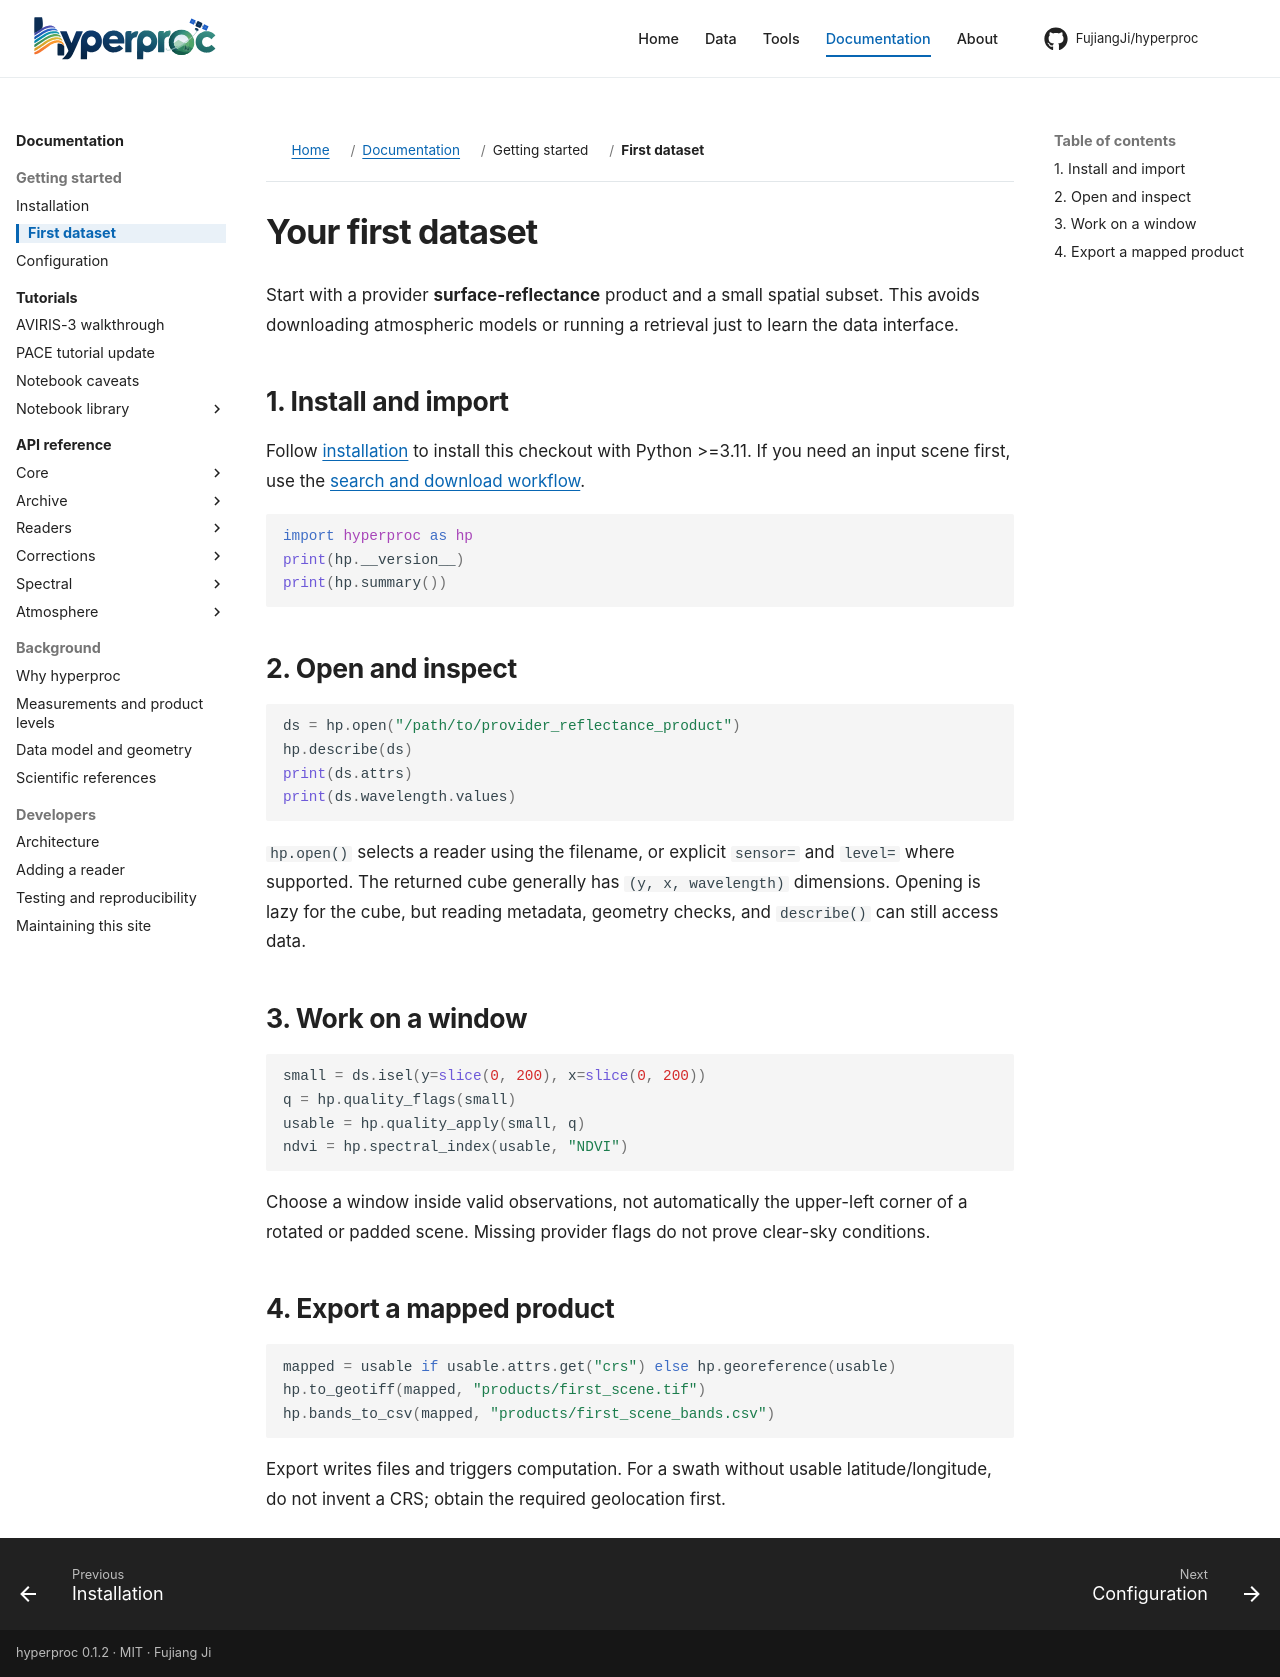

repository: FujiangJi/hyperproc · page: getting-started/quickstart/index.html · generator: mkdocs

# Your first dataset

Start with a provider **surface-reflectance** product and a small spatial subset. This avoids downloading atmospheric models or running a retrieval just to learn the data interface.

## 1. Install and import

Follow [installation](installation.md) to install this checkout with Python {{ python_requires }}. If you need an input scene first, use the [search and download workflow](../workflows/search.md).

```python
import hyperproc as hp
print(hp.__version__)
print(hp.summary())
```

## 2. Open and inspect

```python
ds = hp.open("/path/to/provider_reflectance_product")
hp.describe(ds)
print(ds.attrs)
print(ds.wavelength.values)
```

`hp.open()` selects a reader using the filename, or explicit `sensor=` and `level=` where supported. The returned cube generally has `(y, x, wavelength)` dimensions. Opening is lazy for the cube, but reading metadata, geometry checks, and `describe()` can still access data.

## 3. Work on a window

```python
small = ds.isel(y=slice(0, 200), x=slice(0, 200))
q = hp.quality_flags(small)
usable = hp.quality_apply(small, q)
ndvi = hp.spectral_index(usable, "NDVI")
```

Choose a window inside valid observations, not automatically the upper-left corner of a rotated or padded scene. Missing provider flags do not prove clear-sky conditions.

## 4. Export a mapped product

```python
mapped = usable if usable.attrs.get("crs") else hp.georeference(usable)
hp.to_geotiff(mapped, "products/first_scene.tif")
hp.bands_to_csv(mapped, "products/first_scene_bands.csv")
```

Export writes files and triggers computation. For a swath without usable latitude/longitude, do not invent a CRS; obtain the required geolocation first.
